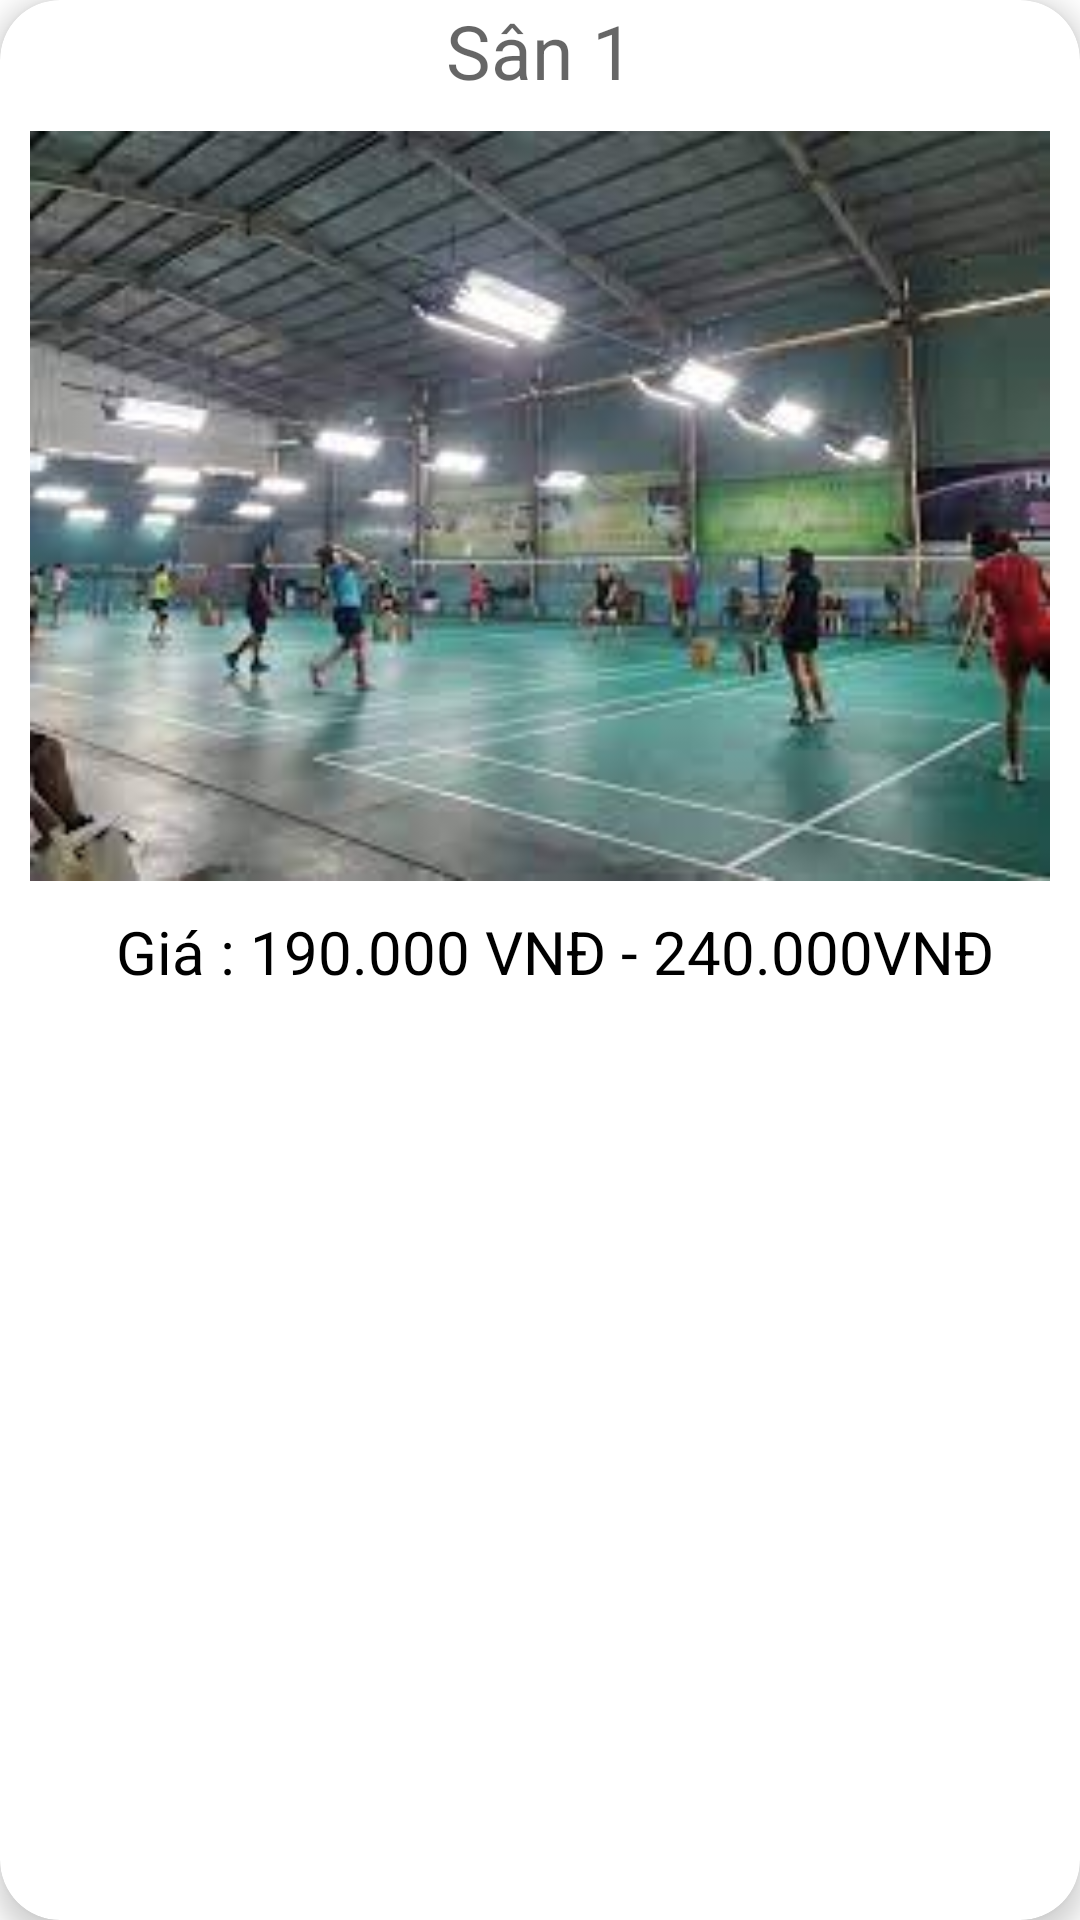

Reconstruct the res/layout file that produces this screen, plus the resources it refers to.
<!-- AndroidManifest.xml: application theme Theme.LTDD2_DatSanCauLong -->
<!-- res/layout/layout_item_san_user.xml -->
<?xml version="1.0" encoding="utf-8"?>
<androidx.cardview.widget.CardView xmlns:android="http://schemas.android.com/apk/res/android"
    xmlns:app="http://schemas.android.com/apk/res-auto"
    android:id="@+id/cardViewSan"
    android:layout_width="match_parent"
    android:layout_height="wrap_content"
    android:layout_marginBottom="10dp"
    app:cardCornerRadius="20dp"
    app:cardElevation="5dp">

    <RelativeLayout
        android:layout_width="match_parent"
        android:layout_height="wrap_content">

        <TextView

            android:id="@+id/txtTenSan"
            android:layout_width="match_parent"
            android:layout_height="wrap_content"
            android:gravity="center"
            android:hint="Sân 1"
            android:textColor="#FF5722"
            android:textSize="25sp"></TextView>

        <com.google.android.material.imageview.ShapeableImageView
            android:id="@+id/imgSan"
            android:layout_width="match_parent"
            android:layout_height="250dp"
            android:layout_below="@id/txtTenSan"
            android:layout_marginStart="10dp"
            android:layout_marginTop="10dp"
            android:layout_marginEnd="10dp"
            android:layout_marginBottom="10dp"
            android:scaleType="fitXY"
            android:src="@drawable/imgsan1"
            app:shapeAppearanceOverlay="@style/circula1"></com.google.android.material.imageview.ShapeableImageView>

        <TextView
            android:layout_width="match_parent"
            android:layout_height="wrap_content"
            android:layout_below="@id/imgSan"
            android:gravity="center"
            android:paddingLeft="10dp"
            android:text="Giá : 190.000 VNĐ - 240.000VNĐ"
            android:textColor="@color/black"
            android:textSize="20sp"></TextView>
    </RelativeLayout>
</androidx.cardview.widget.CardView>
<!-- resources referenced by this layout -->
<resources>
  <!-- drawable imgsan1: png bitmap (drawable, 120497 bytes) -->
  <style name="Theme.LTDD2_DatSanCauLong" parent="Theme.MaterialComponents.DayNight.DarkActionBar">
          
          <item name="colorPrimary">@color/purple_500</item>
          <item name="colorPrimaryVariant">@color/purple_700</item>
          <item name="colorOnPrimary">@color/white</item>
          
          <item name="colorSecondary">@color/teal_200</item>
          <item name="colorSecondaryVariant">@color/teal_700</item>
          <item name="colorOnSecondary">@color/black</item>
          
          <item name="android:statusBarColor">?attr/colorPrimaryVariant</item>
          
      </style>
  <!-- not gathered from this repository: default colours our renderer supplied (Android Studio template values) -->
  <color name="purple_500">#FF6200EE</color>
  <color name="purple_700">#FF3700B3</color>
  <color name="teal_200">#FF03DAC5</color>
  <color name="teal_700">#FF018786</color>
  <color name="black">#FF000000</color>
  <color name="white">#FFFFFFFF</color>
</resources>
